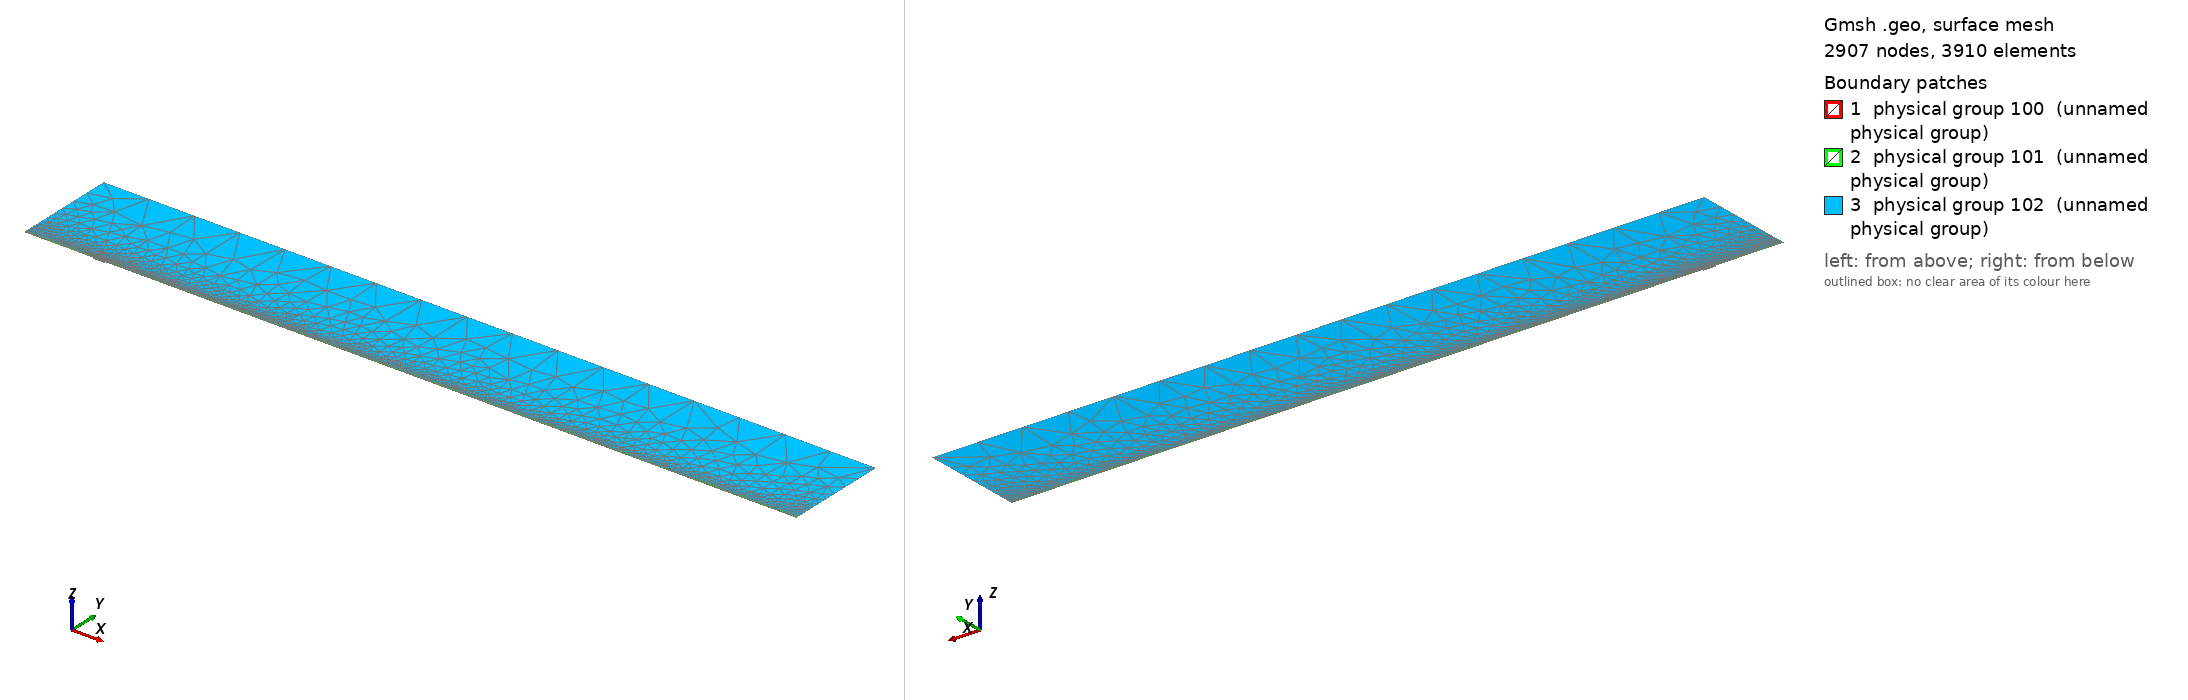

Gmsh geometry script, surface-meshed: 2907 nodes, 3910 surface elements. Boundary patches (legend numbers): 1 physical group 100 (unnamed physical group), 2 physical group 101 (unnamed physical group), 3 physical group 102 (unnamed physical group). Left view from above one corner, right view from below the opposite corner. Legend entries are the model's physical surfaces. The drawing asked Gmsh for element sizes between 1% and 20% of the model's largest extent; the script's own settings can give other sizes.

=== mesh.geo (drawn) ===
// Macro parameters
deltaStar = 1;
D = 2 * deltaStar; // depth of the gap 
W = 18 * deltaStar; // width of the gap
r = 16; // length of non-constant quads upstream and downstream of the gap
s = 8; // length of non-constant quads left and right inside the gap
BL = 0.25 * deltaStar; // height of the second layer of quad elements
BL_upper = 3.5 * deltaStar; // height of the third layer of quad elements
x0 = 100 * deltaStar; // x distance from inflow to gap
lengthOutflow = 1000 * deltaStar; // length after the gap
x3 = W + lengthOutflow; // last point of the domain
height = 150 * deltaStar; // height of the triangular region
triagHeightRegion_inflow = height - BL - BL_upper; // height of the triangular region

// Micro parameters
dx = 0.2; // dx of square elements near the leading and trailing edge of the gap (most resolution-demanding points in the domain)
dy = 1.25 * dx; 
size_triag_v_top = 64; // size of the elements in the upper triangular region

// All the value below are between 0 and 1. =1  means the elements are all equal in size. Avoid using values very close to 1, because we dividing by log(p) in the formula.
dy_in_v_right = 1.5; // heighest quad in the upper layer of quads, in the right part of the gap
dy_in_v_left = 1.75; // heighest quad in the upper layer of quads, in the left part of the gap

// fit (check the file scripts/fit_gmsh.py for more details)
p_in_v_left = 1.0335663036230878 - 1.0234149444433507/(W - 0.8098798097181781)^0.5991729377115732; // densitiy concentration of elements inside the gap, vertically, near the left wall.
p_in_v_right = 1.008073572191136 - 1.1471875292840257/(W - 1.2941255994826328)^0.7890392764815325; // densitiy concentration of elements inside the gap, vertically, near the right wall.
p_in_h_bottom = 0.9; // densitiy concentration of elements inside the gap, horizontally. 
p_in_h_top = 0.9; // densitiy concentration of elements inside the gap, horizontally. 

p_out_h = 0.5; // densitiy concentration of elements outside the gap, horizontally.
p_out_h_upper = 0.5; // densitiy concentration of elements outside the gap, horizontally on the upper layer of quads
p_out_v_inflow_dense = 0.8; // densitiy concentration of elements outside the gap, vertically, near the inflow and the gap
p_out_v_inflow_sparse = 0.99; // densitiy concentration of elements outside the gap, vertically, near the inflow and far from the gap
p_out_v_outflow_dense = 0.9; // densitiy concentration of elements outside the gap, vertically, near the outflow and the gap
p_out_v_outflow_sparse = 0.995; // densitiy concentration of elements outside the gap, vertically, near the outflow and far from the gap
p_triag_h_inflow = 0.8; // densitiy concentration of elements in the triangular region of the domain, horizontally.
p_triag_h_outflow = p_triag_h_inflow; // densitiy concentration of elements in the triangular region of the domain, horizontally.

enlarge_triag_inflow = 1.1; // heigher the value, larger the elements in the triangular region near the inflow
enlarge_triag_outflow = 1.1; // heigher the value, larger the elements in the triangular region near the outflow

// Automated parameters 
a_in_v_right = dx / (W / 2);
a_in_v_left = dx / (W / 2);
a_in_h_bottom = dy / (D / 2);
a_in_h_top = dx / (D / 2);
a_out_h = dx / BL;
a_out_v_inflow_dense = dx / r;
a_out_v_outflow_dense = dx / r;

// for the derivation of the formula, see file 20250123_gmshFormula.md in the docs folder
N_in_v_right = Ceil( Log (a_in_v_right / (1 - p_in_v_right + a_in_v_right * p_in_v_right)) / Log(p_in_v_right) );
N_in_v_left = Ceil( Log (a_in_v_left / (1 - p_in_v_left + a_in_v_left * p_in_v_left)) / Log(p_in_v_left) );
N_in_h_bottom = Ceil( Log (a_in_h_bottom / (1 - p_in_h_bottom + a_in_h_bottom * p_in_h_bottom)) / Log(p_in_h_bottom) );
N_in_h_top = Ceil( Log (a_in_h_top / (1 - p_in_h_top + a_in_h_top * p_in_h_top)) / Log(p_in_h_top) );
N_out_h = Ceil( Log (a_out_h / (1 - p_out_h + a_out_h * p_out_h)) / Log(p_out_h) ) + 1; // + 1 is to correct the fact that the distance is too small to properly approximate the dx length
N_out_v_inflow_dense = Ceil( Log (a_out_v_inflow_dense / (1 - p_out_v_inflow_dense + a_out_v_inflow_dense * p_out_v_inflow_dense)) / Log(p_out_v_inflow_dense) );
N_out_v_outflow_dense = Ceil( Log (a_out_v_outflow_dense / (1 - p_out_v_outflow_dense + a_out_v_outflow_dense * p_out_v_outflow_dense)) / Log(p_out_v_outflow_dense) );

p_for_a_out_v_inflow_sparse_computation = p_out_v_inflow_dense;
p_for_a_out_v_outflow_sparse_computation = (p_out_v_outflow_dense + p_out_v_outflow_dense) / 2;
a_out_v_inflow_sparse = r / (x0 - r) * (1 - p_for_a_out_v_inflow_sparse_computation) / (1 - p_for_a_out_v_inflow_sparse_computation^(N_out_v_inflow_dense + 1));
a_out_v_outflow_sparse = r / (lengthOutflow - r) * (1 - p_for_a_out_v_outflow_sparse_computation) / (1 - p_for_a_out_v_outflow_sparse_computation^(N_out_v_outflow_dense + 1));

N_out_v_inflow_sparse = Ceil( Log(a_out_v_inflow_sparse / (1 - p_out_v_inflow_sparse + a_out_v_inflow_sparse * p_out_v_inflow_sparse)) / Log(p_out_v_inflow_sparse) );
N_out_v_outflow_sparse = Ceil( Log(a_out_v_outflow_sparse / (1 - p_out_v_outflow_sparse + a_out_v_outflow_sparse * p_out_v_outflow_sparse)) / Log(p_out_v_outflow_sparse) );


// second layer of quads
a_out_h_upper = (BL) / (BL_upper) * (1 - p_out_h) / (1 - p_out_h^(N_out_h + 1));
N_out_h_upper = Ceil( Log(a_out_h_upper / (1 - p_out_h_upper + a_out_h_upper * p_out_h_upper)) / Log(p_out_h_upper) );

// ---------------------------
// for triangular region
// ---------------------------
a_triag_h_inflow = (BL_upper) / (triagHeightRegion_inflow) * (1 - p_out_h_upper) / (1 - p_out_h_upper^(N_out_h_upper + 1));
a_triag_h_outflow = a_triag_h_inflow;
N_triag_v_top = Ceil( (x3 + x0) / size_triag_v_top ); // we assume p_triag_v = 1, otherwise the formula is different
N_triag_h_inflow = Ceil( Log(a_triag_h_inflow / (1 - p_triag_h_inflow + a_triag_h_inflow * p_triag_h_inflow)) / Log(p_triag_h_inflow) );
N_triag_h_outflow = Ceil( Log(a_triag_h_outflow / (1 - p_triag_h_outflow + a_triag_h_outflow * p_triag_h_outflow)) / Log(p_triag_h_outflow) );
N_triag_h_inflow = Ceil( N_triag_h_inflow / enlarge_triag_inflow );
N_triag_h_outflow = Ceil( N_triag_h_outflow / enlarge_triag_outflow );

Point(1) = {-x0, 0, 0};
Point(2) = {0,0,0};
Point(3) = {0,-D,0};
Point(4) = {W,-D,0};
Point(5) = {W,0,0};
Point(6) = {x3,0,0};
Point(8) = {x3,height,0};
Point(7) = {x3,BL,0};
Point(9) = {-x0,height,0};
Point(10) = {-x0,BL,0};
Point(11) = {0,BL,0};
Point(12) = {W,BL,0};
Point(13) = {W/2,0,0};
Point(14) = {W/2,BL,0};
Point(15) = {0,-D/2,0};
Point(16) = {W/2,-D,0};
Point(17) = {W,-D/2,0};
Point(18) = {-r,0,0};
Point(19) = {-r,BL,0};
Point(20) = {W + r,0,0};
Point(21) = {W + r,BL,0};
Point(22) = {-x0,BL+BL_upper,0};
Point(23) = {-r,BL+BL_upper,0};
Point(24) = {W + r,BL+BL_upper,0};
Point(25) = {x3,BL+BL_upper,0};
Point(26) = {0,BL+BL_upper,0};
Point(27) = {W/2,BL+BL_upper,0};
Point(28) = {W,BL+BL_upper,0};

Line(1) = {1,18};
Line(2) = {2,15};
Line(3) = {3,16};
Line(4) = {4,17};
Line(5) = {5,20};
Line(6) = {6,7};
Line(7) = {7,25};
Line(8) = {8,9};
Line(9) = {9,22};
Line(10) = {10,19};
Line(11) = {10,1};
Line(12) = {11,14};
Line(13) = {12,21};
Line(14) = {2,13};
Line(15) = {15,3};
Line(16) = {16,4};
Line(17) = {17,5};
Line(18) = {13,5};
Line(19) = {14,12};
Line(20) = {18,2};
Line(21) = {20,6};
Line(22) = {21,7};
Line(23) = {19,11};
Line(24) = {22,10};
Line(25) = {25,8};
Line(26) = {25,24};
Line(27) = {22,23};
Line(30) = {23,26};
Line(31) = {26,27};
Line(32) = {27,28};
Line(33) = {28,24};

// outer quads
Curve Loop(1) = {5, 21, 6, -22, -13, -19, -12, -23, -10, 11, 1, 20, 14, 18};
Plane Surface(1) = {1};

// inside gap
Curve Loop(2) = {2, 15, 3, 16, 4, 17, -18, -14};
Plane Surface(2) = {2};

// triangular region
Curve Loop(3) = {-26, 25, 8, 9, 27, 30, 31,32,33};
Plane Surface(3) = {3};

// 3rd layer of quads
Curve Loop(4) = {-24, 27, 30, 31,32,33, -26,-7,-22,-13,-19,-12,-23,-10};

Plane Surface(4) = {4};


// This defines the surfaces that will be meshed with quad elements
Transfinite Surface {1} = {1, 6, 7, 10};
Transfinite Surface {2} = {3, 4, 5, 2}; // number '2' must match the number '2' of plane surface
Transfinite Surface {4} = {7, 25, 22, 10};

Transfinite Curve {18, 16, 19,32} = N_in_v_right Using Progression p_in_v_right;
Transfinite Curve {-14, -3, -12, -31} = N_in_v_left Using Progression p_in_v_left;

Transfinite Curve {15, -4} = N_in_h_bottom Using Progression p_in_h_bottom;
Transfinite Curve {-2, 17} = N_in_h_top Using Progression p_in_h_top;


Transfinite Curve {11, -6} = N_out_h Using Progression p_out_h;
Transfinite Curve {24, 28, 29, -7} = N_out_h_upper Using Progression p_out_h_upper;
Transfinite Curve {10, 1, 27} = N_out_v_inflow_sparse Using Progression p_out_v_inflow_sparse;
Transfinite Curve {20, 23, 30} = N_out_v_inflow_dense Using Progression p_out_v_inflow_dense;
Transfinite Curve {-21, -22, 26} = N_out_v_outflow_sparse Using Progression p_out_v_outflow_sparse;
Transfinite Curve {-5, -13,-33} = N_out_v_outflow_dense Using Progression p_out_v_outflow_dense;

Recombine Surface {1, 2, 4};

// for triangluar region
Transfinite Curve {8} = N_triag_v_top Using Progression 1;
Transfinite Curve {-25} = N_triag_h_outflow Using Progression p_triag_h_outflow;
Transfinite Curve {9} = N_triag_h_inflow Using Progression p_triag_h_inflow;


// defining boundary
Physical Curve(1) = {9,24,11}; // inlet
Physical Curve(2) = {7,25,6}; // outlet
Physical Curve(3) = {8}; // top
Physical Curve(4) = {1, 20, 2, 15, 3, 16, 4, 17, 5, 21}; // wall


Physical Surface(100) = {1};
Physical Surface(101) = {2, 4};
Physical Surface(102) = {3};
